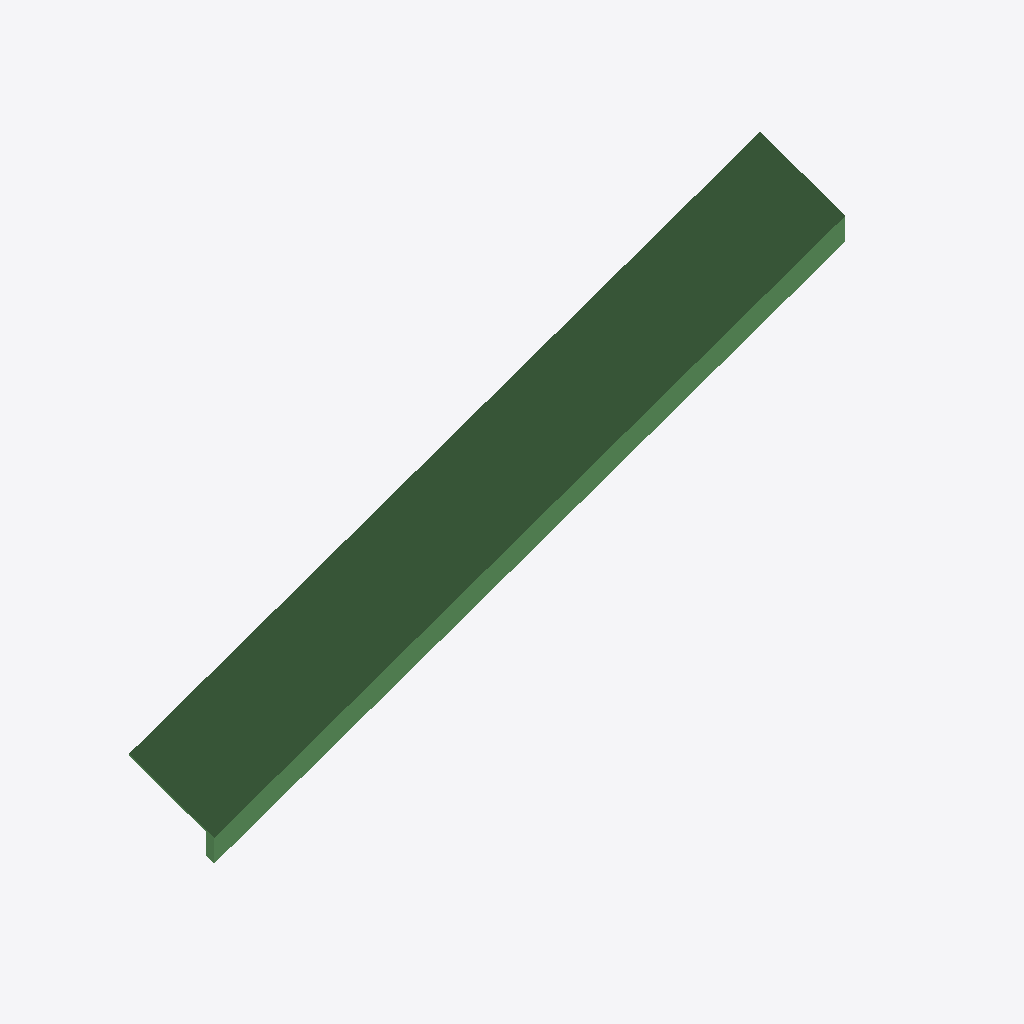
Isometric view of an IFC building model (IFC-SPF (STEP), schema IFC2X3, length unit millimetre), seen from the south-west, elements coloured by IFC class: 1 beam (green).
Extent 0.958 m × 0.268 m × 0.688 m (x, y, z). Elements (1): 1 IfcBeam.

HEADER;
FILE_DESCRIPTION(('Steel&Graphics IFC export'),'2;1');
FILE_NAME('TESTE-UNITY_CANTONEIRA','2016-05-24T14:51:02-03:00',('TecnoMETAL 4D'),(''),'ST-DEVELOPER v12','IFC 2x3','');
FILE_SCHEMA(('IFC2X3'));
ENDSEC;
DATA;
#70=IFCPROJECT('555312DD6076475FBF19A5',#55,'TESTE-UNITY_CANTONEIRA',$,$,'Z:\\ESTUDOS.GRP\\TESTE-UNITY.S&G\\TESTE_CANTONEIRA\\TESTE-UNITY_CANTONEIRA.DWG',$,(#56),#44);
#69=IFCSITE('6D9D612C0FDE48BDADA698',#55,'Site',$,$,$,$,$,.ELEMENT.,$,$,0.0,$,$);
#68=IFCBUILDING('03C732B6201548EE96795C',#55,'TESTE-UNITY_CANTONEIRA',$,$,$,$,$,.ELEMENT.,0.0,0.0,$);
#78=IFCBEAM('6C6A06DCFE8B46AAB9486E',#55,'L190X135X12.70','Mark:M2 Pos:M2 Material:S235JR','254',#54,#77,$);
ENDSEC;
